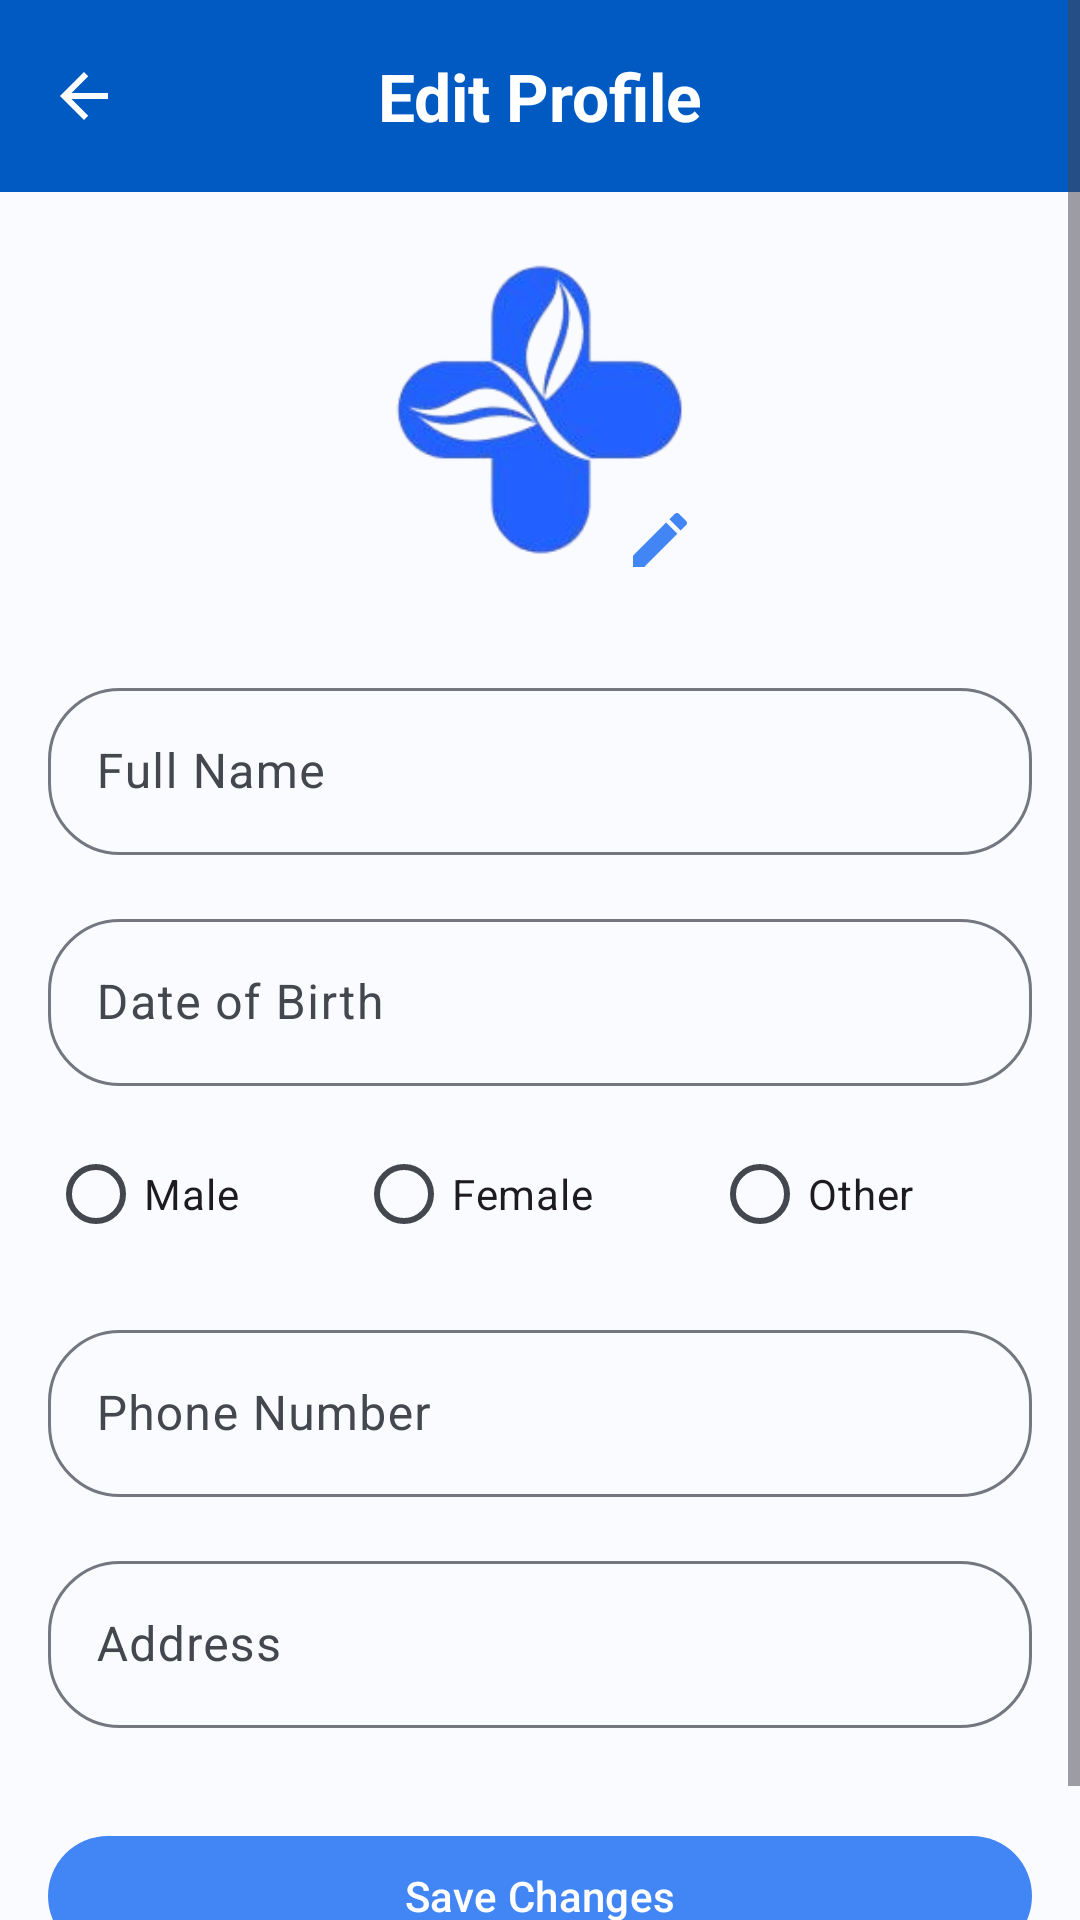

Produce the Android XML layout that renders to this screen, including the resource entries it uses.
<!-- AndroidManifest.xml: application theme Theme.MedibookAndroid -->
<!-- res/layout/fragment_patient_edit_profile.xml -->
<?xml version="1.0" encoding="utf-8"?>
<ScrollView xmlns:android="http://schemas.android.com/apk/res/android"
    xmlns:app="http://schemas.android.com/apk/res-auto"
    xmlns:tools="http://schemas.android.com/tools"
    android:layout_width="match_parent"
    android:layout_height="match_parent"
    tools:context=".ui.patient.fragment.PatientEditProfileFragment">

    <androidx.constraintlayout.widget.ConstraintLayout
        android:layout_width="match_parent"
        android:layout_height="wrap_content"
        android:paddingBottom="32dp">

        <com.google.android.material.appbar.MaterialToolbar
            android:id="@+id/toolbar"
            android:layout_width="0dp"
            android:layout_height="wrap_content"
            android:background="@color/md_theme_surfaceTint"
            app:layout_constraintEnd_toEndOf="parent"
            app:layout_constraintStart_toStartOf="parent"
            app:layout_constraintTop_toTopOf="parent"
            app:navigationIcon="@drawable/ic_arrow_back"
            app:navigationIconTint="@android:color/white">

            <TextView
                android:layout_width="wrap_content"
                android:layout_height="wrap_content"
                android:layout_gravity="center"
                android:text="@string/edit_profile"
                android:textAppearance="@style/TextAppearance.Material3.TitleLarge"
                android:textColor="@android:color/white"
                android:textStyle="bold" />
        </com.google.android.material.appbar.MaterialToolbar>

        <com.google.android.material.imageview.ShapeableImageView
            android:id="@+id/iv_user_avatar"
            android:layout_width="120dp"
            android:layout_height="120dp"
            android:layout_marginTop="16dp"
            android:background="@drawable/logo2"
            android:scaleType="centerCrop"
            app:layout_constraintEnd_toEndOf="parent"
            app:layout_constraintStart_toStartOf="parent"
            app:layout_constraintTop_toBottomOf="@+id/toolbar"
            app:shapeAppearanceOverlay="@style/ShapeAppearance.Material3.Corner.Full"
            tools:src="@tools:sample/avatars" />

        <ProgressBar
            android:id="@+id/progress_avatar_upload"
            android:layout_width="40dp"
            android:layout_height="40dp"
            android:visibility="gone"
            app:layout_constraintTop_toTopOf="@+id/iv_user_avatar"
            app:layout_constraintBottom_toBottomOf="@+id/iv_user_avatar"
            app:layout_constraintStart_toStartOf="@+id/iv_user_avatar"
            app:layout_constraintEnd_toEndOf="@+id/iv_user_avatar" />

        <ImageView
            android:id="@+id/iv_edit_avatar_icon"
            android:layout_width="wrap_content"
            android:layout_height="wrap_content"
            android:background="?attr/selectableItemBackgroundBorderless"
            android:padding="8dp"
            android:src="@drawable/ic_edit"
            app:layout_constraintBottom_toBottomOf="@+id/iv_user_avatar"
            app:layout_constraintEnd_toEndOf="@+id/iv_user_avatar"
            app:tint="?attr/colorPrimary" />

        <com.google.android.material.textfield.TextInputLayout
            android:id="@+id/til_full_name"
            style="@style/Widget.Material3.TextInputLayout.OutlinedBox"
            android:layout_width="0dp"
            android:layout_height="wrap_content"
            android:layout_marginStart="16dp"
            android:layout_marginTop="24dp"
            android:layout_marginEnd="16dp"
            android:hint="@string/full_name"
            app:boxCornerRadiusBottomEnd="24dp"
            app:boxCornerRadiusBottomStart="24dp"
            app:boxCornerRadiusTopEnd="24dp"
            app:boxCornerRadiusTopStart="24dp"
            app:layout_constraintEnd_toEndOf="parent"
            app:layout_constraintStart_toStartOf="parent"
            app:layout_constraintTop_toBottomOf="@+id/iv_user_avatar">

            <com.google.android.material.textfield.TextInputEditText
                android:layout_width="match_parent"
                android:layout_height="wrap_content"
                android:inputType="textPersonName" />

        </com.google.android.material.textfield.TextInputLayout>

        <com.google.android.material.textfield.TextInputLayout
            android:id="@+id/til_dob"
            style="@style/Widget.Material3.TextInputLayout.OutlinedBox"
            android:layout_width="0dp"
            android:layout_height="wrap_content"
            android:layout_marginStart="16dp"
            android:layout_marginTop="16dp"
            android:layout_marginEnd="16dp"
            android:hint="@string/date_of_birth"
            app:boxCornerRadiusBottomEnd="24dp"
            app:boxCornerRadiusBottomStart="24dp"
            app:boxCornerRadiusTopEnd="24dp"
            app:boxCornerRadiusTopStart="24dp"
            app:layout_constraintEnd_toEndOf="parent"
            app:layout_constraintStart_toStartOf="parent"
            app:layout_constraintTop_toBottomOf="@+id/til_full_name">

            <com.google.android.material.textfield.TextInputEditText
                android:layout_width="match_parent"
                android:layout_height="wrap_content"
                android:inputType="date" />

        </com.google.android.material.textfield.TextInputLayout>

        <RadioGroup
            android:id="@+id/radio_group_gender"
            android:layout_width="0dp"
            android:layout_height="wrap_content"
            android:layout_marginStart="16dp"
            android:layout_marginEnd="16dp"
            android:layout_marginTop="12dp"
            android:orientation="horizontal"
            app:layout_constraintEnd_toEndOf="parent"
            app:layout_constraintStart_toStartOf="parent"
            app:layout_constraintTop_toBottomOf="@+id/til_dob">

            <RadioButton
                android:id="@+id/radio_nam"
                android:layout_width="wrap_content"
                android:layout_height="wrap_content"
                android:layout_weight="1"
                android:text="@string/male" />

            <RadioButton
                android:id="@+id/radio_nu"
                android:layout_width="wrap_content"
                android:layout_height="wrap_content"
                android:layout_weight="1"
                android:text="@string/female" />

            <RadioButton
                android:id="@+id/radio_khac"
                android:layout_width="wrap_content"
                android:layout_height="wrap_content"
                android:layout_weight="1"
                android:text="@string/other" />
        </RadioGroup>

        <TextView
            android:id="@+id/tv_gender_error"
            android:layout_width="wrap_content"
            android:layout_height="wrap_content"
            android:layout_marginStart="24dp"
            android:text="@string/pls_select_gender"
            android:textColor="@color/design_default_color_error"
            android:visibility="gone"
            app:layout_constraintStart_toStartOf="parent"
            app:layout_constraintTop_toBottomOf="@+id/radio_group_gender" />

        <com.google.android.material.textfield.TextInputLayout
            android:id="@+id/til_phone"
            style="@style/Widget.Material3.TextInputLayout.OutlinedBox"
            android:layout_width="0dp"
            android:layout_height="wrap_content"
            android:layout_marginStart="16dp"
            android:layout_marginTop="16dp"
            android:layout_marginEnd="16dp"
            android:hint="@string/phone_number"
            app:boxCornerRadiusBottomEnd="24dp"
            app:boxCornerRadiusBottomStart="24dp"
            app:boxCornerRadiusTopEnd="24dp"

            app:boxCornerRadiusTopStart="24dp"
            app:layout_constraintEnd_toEndOf="parent"
            app:layout_constraintStart_toStartOf="parent"
            app:layout_constraintTop_toBottomOf="@+id/radio_group_gender">

            <com.google.android.material.textfield.TextInputEditText
                android:layout_width="match_parent"
                android:layout_height="wrap_content"
                android:inputType="phone" />

        </com.google.android.material.textfield.TextInputLayout>

        <com.google.android.material.textfield.TextInputLayout
            android:id="@+id/til_address"
            style="@style/Widget.Material3.TextInputLayout.OutlinedBox"
            android:layout_width="0dp"
            android:layout_height="wrap_content"
            android:layout_marginStart="16dp"
            android:layout_marginTop="16dp"
            android:layout_marginEnd="16dp"
            android:hint="@string/address"
            app:boxCornerRadiusBottomEnd="24dp"
            app:boxCornerRadiusBottomStart="24dp"
            app:boxCornerRadiusTopEnd="24dp"

            app:boxCornerRadiusTopStart="24dp"
            app:layout_constraintEnd_toEndOf="parent"
            app:layout_constraintStart_toStartOf="parent"
            app:layout_constraintTop_toBottomOf="@+id/til_phone">

            <com.google.android.material.textfield.TextInputEditText
                android:layout_width="match_parent"
                android:layout_height="wrap_content"
                android:inputType="textPostalAddress" />

        </com.google.android.material.textfield.TextInputLayout>

        <com.google.android.material.button.MaterialButton
            android:id="@+id/btn_save_profile"
            android:layout_width="0dp"
            android:layout_height="wrap_content"
            android:layout_marginStart="16dp"
            android:layout_marginTop="32dp"
            android:layout_marginEnd="16dp"
            android:text="@string/save_changes"
            app:layout_constraintEnd_toEndOf="parent"
            app:layout_constraintStart_toStartOf="parent"
            app:layout_constraintTop_toBottomOf="@+id/til_address" />

    </androidx.constraintlayout.widget.ConstraintLayout>

</ScrollView>
<!-- resources referenced by this layout -->
<resources>
  <color name="md_theme_surfaceTint">#FF005AC1</color>
  <!-- drawable ic_arrow_back (drawable) -->
  <vector xmlns:android="http://schemas.android.com/apk/res/android"
      android:width="24dp"
      android:height="24dp"
      android:viewportWidth="24.0"
      android:viewportHeight="24.0">
    <path
        android:fillColor="@color/md_theme_surfaceTint"
        android:pathData="M20,11H7.83l5.59,-5.59L12,4l-8,8 8,8 1.41,-1.41L7.83,13H20v-2z"/>
  </vector>
  <!-- drawable ic_edit (drawable) -->
  <vector xmlns:android="http://schemas.android.com/apk/res/android"
      android:width="24dp"
      android:height="24dp"
      android:viewportWidth="24.0"
      android:viewportHeight="24.0">
      <path
          android:fillColor="@color/md_theme_surfaceTint"
          android:pathData="M3,17.25V21h3.75L17.81,9.94l-3.75,-3.75L3,17.25zM20.71,7.04c0.39,-0.39 0.39,-1.02 0,-1.41l-2.34,-2.34c-0.39,-0.39 -1.02,-0.39 -1.41,0l-1.83,1.83 3.75,3.75 1.83,-1.83z"/>
  </vector>
  <string name="address">Address</string>
  <string name="date_of_birth">Date of Birth</string>
  <string name="edit_profile">Edit Profile</string>
  <string name="female">Female</string>
  <string name="full_name">Full Name</string>
  <string name="male">Male</string>
  <string name="other">Other</string>
  <string name="phone_number">Phone Number</string>
  <string name="pls_select_gender">Please select a gender</string>
  <string name="save_changes">Save Changes</string>
  <color name="md_theme_primary">#FF4285F4</color>
  <color name="md_theme_onPrimary">#FFFFFFFF</color>
  <color name="md_theme_primaryContainer">#FFD0E3FF</color>
  <color name="md_theme_onPrimaryContainer">#FF001B3E</color>
  <color name="md_theme_secondary">#FF535F70</color>
  <color name="md_theme_onSecondary">#FFFFFFFF</color>
  <color name="md_theme_secondaryContainer">#FFD7E3F8</color>
  <color name="md_theme_onSecondaryContainer">#FF101C2B</color>
  <color name="md_theme_tertiary">#FF6B5778</color>
  <color name="md_theme_onTertiary">#FFFFFFFF</color>
  <color name="md_theme_tertiaryContainer">#FFF3DAFF</color>
  <color name="md_theme_onTertiaryContainer">#FF251431</color>
  <color name="md_theme_error">#FFB00020</color>
  <color name="md_theme_onError">#FFFFFFFF</color>
  <color name="md_theme_errorContainer">#FFFFDAD6</color>
  <color name="md_theme_onErrorContainer">#FF410002</color>
  <color name="md_theme_background">#FFFAFBFF</color>
  <color name="md_theme_onBackground">#FF1A1C1E</color>
  <color name="md_theme_surface">#FFFAFBFF</color>
  <color name="md_theme_onSurface">#FF1A1C1E</color>
  <color name="md_theme_surfaceVariant">#FFE0E2EC</color>
  <color name="md_theme_onSurfaceVariant">#FF44474E</color>
  <color name="md_theme_outline">#FF74777F</color>
  <color name="md_theme_inverseOnSurface">#FFF1F0F4</color>
  <color name="md_theme_inverseSurface">#FF2F3033</color>
  <color name="md_theme_inversePrimary">#FFA9C7FF</color>
</resources>
